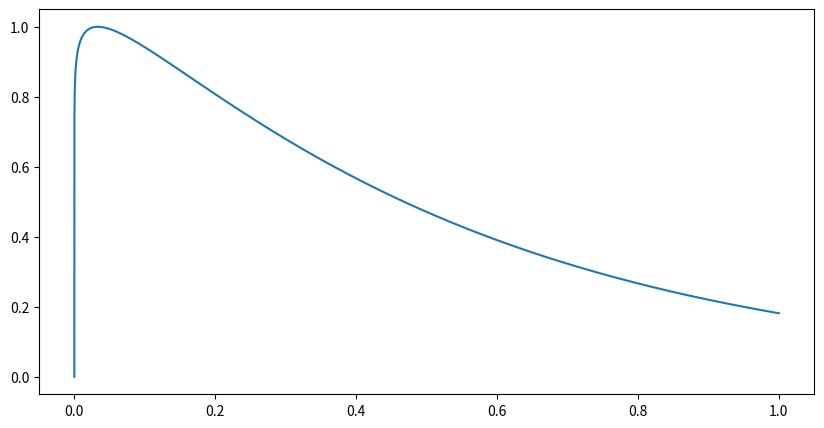

Python code for this plot:
# -*- coding: utf-8 -*-
import numpy as np

fs = 48000  # 采样频率

# 各个音对应的基频
aa = 440 * 2. ** ((np.arange(0, 36) - 22) / 12)  # 中音区（小字组-小字二组）
aa1 = 440 * 2. ** ((np.arange(0, 12) - 34) / 12)  # 低音区（大字组）
aa2 = 440 * 2. ** ((np.arange(0, 12) + 14) / 12)  # 高音区（小字三组）
mi = 41.204
so = 49.001
la = 55.001
xi = 61.737


# 包络函数
# y=t^a/e^(kt)
# 分别为旋律音和伴奏音都构建了一个包络函数，
# 原因是旋律音集中在中高音区，伴奏音集中在中低音区，频率越低能量衰减的时间会更长一点
def y1(ylen):
    yt = np.arange(ylen)
    shap_y1 = (yt / 48000) ** (1 / 5) / np.exp(yt / 48000 * 2)
    shap_y1 = shap_y1 / max(shap_y1)
    return shap_y1


def y2(ylen):
    yt = np.arange(ylen)
    shap_y2 = (yt / 48000) ** (1 / 15) / np.exp(yt / 48000 * 2)
    shap_y2 = shap_y2 / max(shap_y2)
    return shap_y2


import matplotlib.pyplot as plt

x_len = 48000
x = np.arange(x_len)
y = y2(x_len)
plt.figure(figsize=(10, 5))
plt.plot(x/x_len, y)
plt.show()

# tone1是旋律音
tone1 = [0, aa[16], aa[24], aa[23]]
# tone2是伴奏音
tone2 = [0, 0, aa1[10], aa[5]]

# 节拍
rym1 = [1, 1 / 2, 1 / 2, 1]
rym1 = np.array(rym1) * fs
rym1 = rym1.astype(int)

rym2 = [1, 1, 1 / 2, 1 / 2]
rym2 = np.array(rym2) * fs
rym2 = rym2.astype(int)


# 构造信号
def gen_signal(tone1, y1):
    x1 = []
    for n in range(len(tone1)):
        t = range(rym1[n])
        t = np.array(t) / fs
        N = len(t)
        a1 = (0.6882 * np.sin(2 * np.pi * tone1[n] * t) + np.sin(4 * np.pi * tone1[n] * t) + 0.9217 * np.sin(
            6 * np.pi * tone1[n] * t) + 0.2318 * np.sin(8 * np.pi * tone1[n] * t) + 0.0524 * np.sin(
            10 * np.pi * tone1[n] * t) + 0.1355 * np.sin(
            12 * np.pi * tone1[n] * t) + 0.1797 * np.sin(14 * np.pi * tone1[n] * t) + 0.09109 * np.sin(
            16 * np.pi * tone1[n] * t) + 0.0055 * np.sin(
            18 * np.pi * tone1[n] * t) + 0.1127 * np.sin(20 * np.pi * tone1[n] * t)) * y1(N)
        x1.extend(a1)
    return x1


x1 = gen_signal(tone1, y1)
x2 = gen_signal(tone2, y2)

# 旋律音和伴奏音结合
melody = np.array(x1) + np.array(x2)
melody = melody / max(melody)

# 保存wav
from scipy.io.wavfile import write

write("demo.wav", fs, melody)
